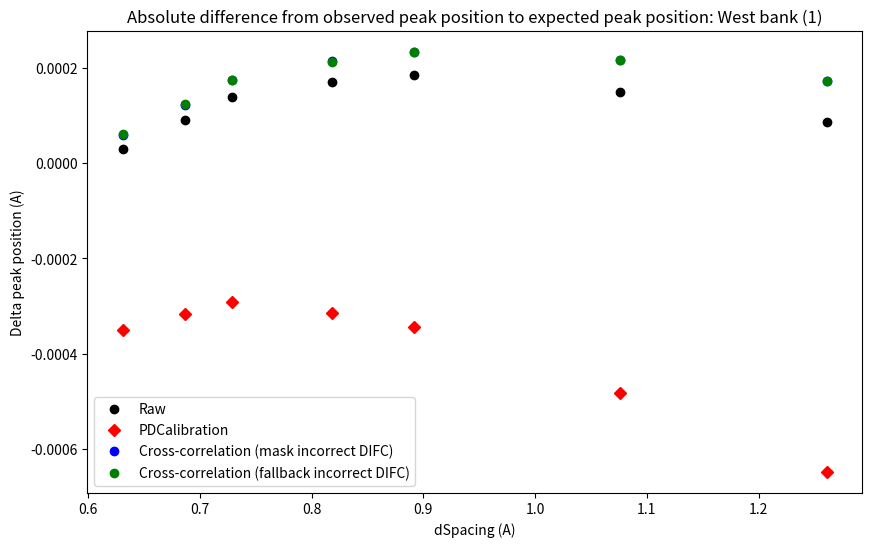

Generate this figure with matplotlib:
import numpy as np
from matplotlib import pyplot as plt
from matplotlib.pyplot import figure
figure(num=None, figsize=(10, 6), dpi=80, facecolor='w', edgecolor='k')

# PDCalib
# peak_pos   obs_peak_pos     diff_peak_pos            max_y 			fwhm
pdcali_dataset = np.array([
                [0.63073,  0.6303807020787756,   -0.0003492979212244007,   553585.1532951221,  -0.00043600094837896],
                [0.68665,  0.6863333957275309,   -0.0003166042724690454,    1334892.12795973,  0.002943373084875997],
                [0.7283 ,  0.72800799447662  ,   -0.0002920055233799345,   2475652.703519975,  0.003198845057664761],
                [0.81854,  0.8182249919999077,   -0.0003150080000923205,   2368601.200305329,  0.003737520580334892],
                [0.89198,  0.8916361075538068,   -0.0003438924461931503,  1710967.4781655986,  0.004184149879801434],
                [1.07577,  1.0752880720224502,   -0.0004819279775496454,   5142679.879816529,  0.005303074272502532],
                [1.26146,  1.2608124973076278,   -0.0006475026923722371,    6105366.223368138,  0.006412806308394916]])

# Raw
raw_dataset = np.array([
                [0.63073,  0.6307584507809129,   2.8450780912847584e-05,    552221.9167474591,  0.002554611813544497],
                [0.68665,  0.686740797302528 ,    9.079730252803397e-05,   1323731.6681532238,  0.002962362343038924],
                [0.7283 ,  0.7284387141584797,   0.0001387141584797691 ,    2467733.771307486,  0.003219002758277547],
                [0.81854,  0.8187098390887974,   0.0001698390887973078 ,    2351441.406881138,  0.003759483235260068],
                [0.89198,  0.8921642040404092,   0.00018420404040919713,   1706624.7479229213,  0.004205263025430606],
                [1.07577,  1.075918896113921 ,  0.00014889611392110425 ,    5111351.790345363,  0.005333044365854872],
                [1.26146,  1.2615463729060852,   8.637290608515258e-05 ,    6080796.395566094,  0.006445465267116806]])

# CC Mask
cc_mask_dataset = np.array([
                [0.63073,  0.6307896347035312,   5.9634703531208366e-05,   554973.0323885417 , 0.0025386116483661803],
                [0.68665,  0.6867726531874018,   0.00012265318740178888,   1334176.5308801457, 0.00294520292656294  ],
                [0.7283 ,  0.7284735240605069,   0.00017352406050696878,   2478911.920140646 , 0.0031998628715363174],
                [0.81854,  0.8187529631442069,   0.0002129631442068236 ,   2368961.640202556 , 0.0037370685723165068],
                [0.89198,  0.8922128005178845,   0.00023280051788454603,   1714116.8729173462, 0.00418317120911615  ],
                [1.07577,  1.0759853055120074,   0.00021530551200754644,   5147351.920196313 , 0.005300722264655629 ],
                [1.26146,  1.2616329095773429,   0.00017290957734283907,   6117945.921259753 , 0.006407252017960412 ]])

# CC Fallback
cc_fallback_dataset = np.array([
                [0.63073,  0.6307899323866734,   5.993238667334477e-05 ,    554972.2407970446,  0.002538504291205891],
                [0.68665,  0.6867729568521024,   0.00012295685210239604,   1334084.6546394036,  0.002945119375776733],
                [0.7283 ,  0.7284732162673686,   0.0001732162673686588 ,    2478711.888343714,  0.003199771317372901],
                [0.81854,  0.8187527149839314,   0.00021271498393138355,    2368780.154428059,  0.003736922925308937],
                [0.89198,  0.8922122238675573,   0.00023222386755727964,   1713887.8449825554,  0.004183177428430089],
                [1.07577,  1.075985412814431 ,   0.00021541281443115956,    5146270.920487481,  0.005300806541555302],
                [1.26146,  1.2616316490634303,   0.000171649063430257  ,    6117397.696298834,  0.006405902746057972]])


# plot peak position to expected
title = 'Absolute difference from observed peak position to expected peak position: West bank (1)'
label_y = 'Delta peak position (A)'
out_png = 'delta_peak_pos.png'

# (2)
# title = 'Ratio from observed peak position to expected peak position: West bank (1)'
# label_y = 'observed peak position / expected peak position'
# out_png = 'delta_d_over_d.png'
# 
# (3)
# title = 'Ratio from observed peak height to uncalibrated peak height: West bank (1)'
# label_y = 'observed peak height / uncalibrated peak height'
# out_png = 'peak_height.png'
# 
# (4)
# title = 'Ratio from observed peak width to uncalibrated peak width: West bank (1)'
# label_y = 'observed peak width / uncalibrated peak width'
# out_png = 'peak_width.png'

vec_x = raw_dataset[:, 0]
for dataset, name, color in [(raw_dataset, 'Raw', 'black'),
                             (pdcali_dataset, 'PDCalibration', 'red'),
                             (cc_mask_dataset, 'Cross-correlation (mask incorrect DIFC)', 'blue'),
                             (cc_fallback_dataset, 'Cross-correlation (fallback incorrect DIFC)', 'green')]:
    # (1)
    vec_y = dataset[:, 2]

    # (2) vec_y = dataset[:, 1] / vec_x

    # (3) vec_y = dataset[:, 3] / raw_dataset[:, 3]

    # (4)
    # vec_y = dataset[:, 4] / raw_dataset[:, 4]
    # vec_x = dataset[:, 0]
    # vec_x = vec_x[vec_y > 0]
    # vec_y = vec_y[vec_y > 0]

    if name == 'PDCalibration':
        plt.plot(vec_x, vec_y, color=color, label=name, linestyle='None', marker='D')
    else:
        plt.plot(vec_x, vec_y, color=color, label=name, linestyle='None', marker='o')


plt.title(title)
plt.xlabel('dSpacing (A)')
plt.ylabel(label_y)
plt.legend()
plt.savefig(out_png)
plt.show()
